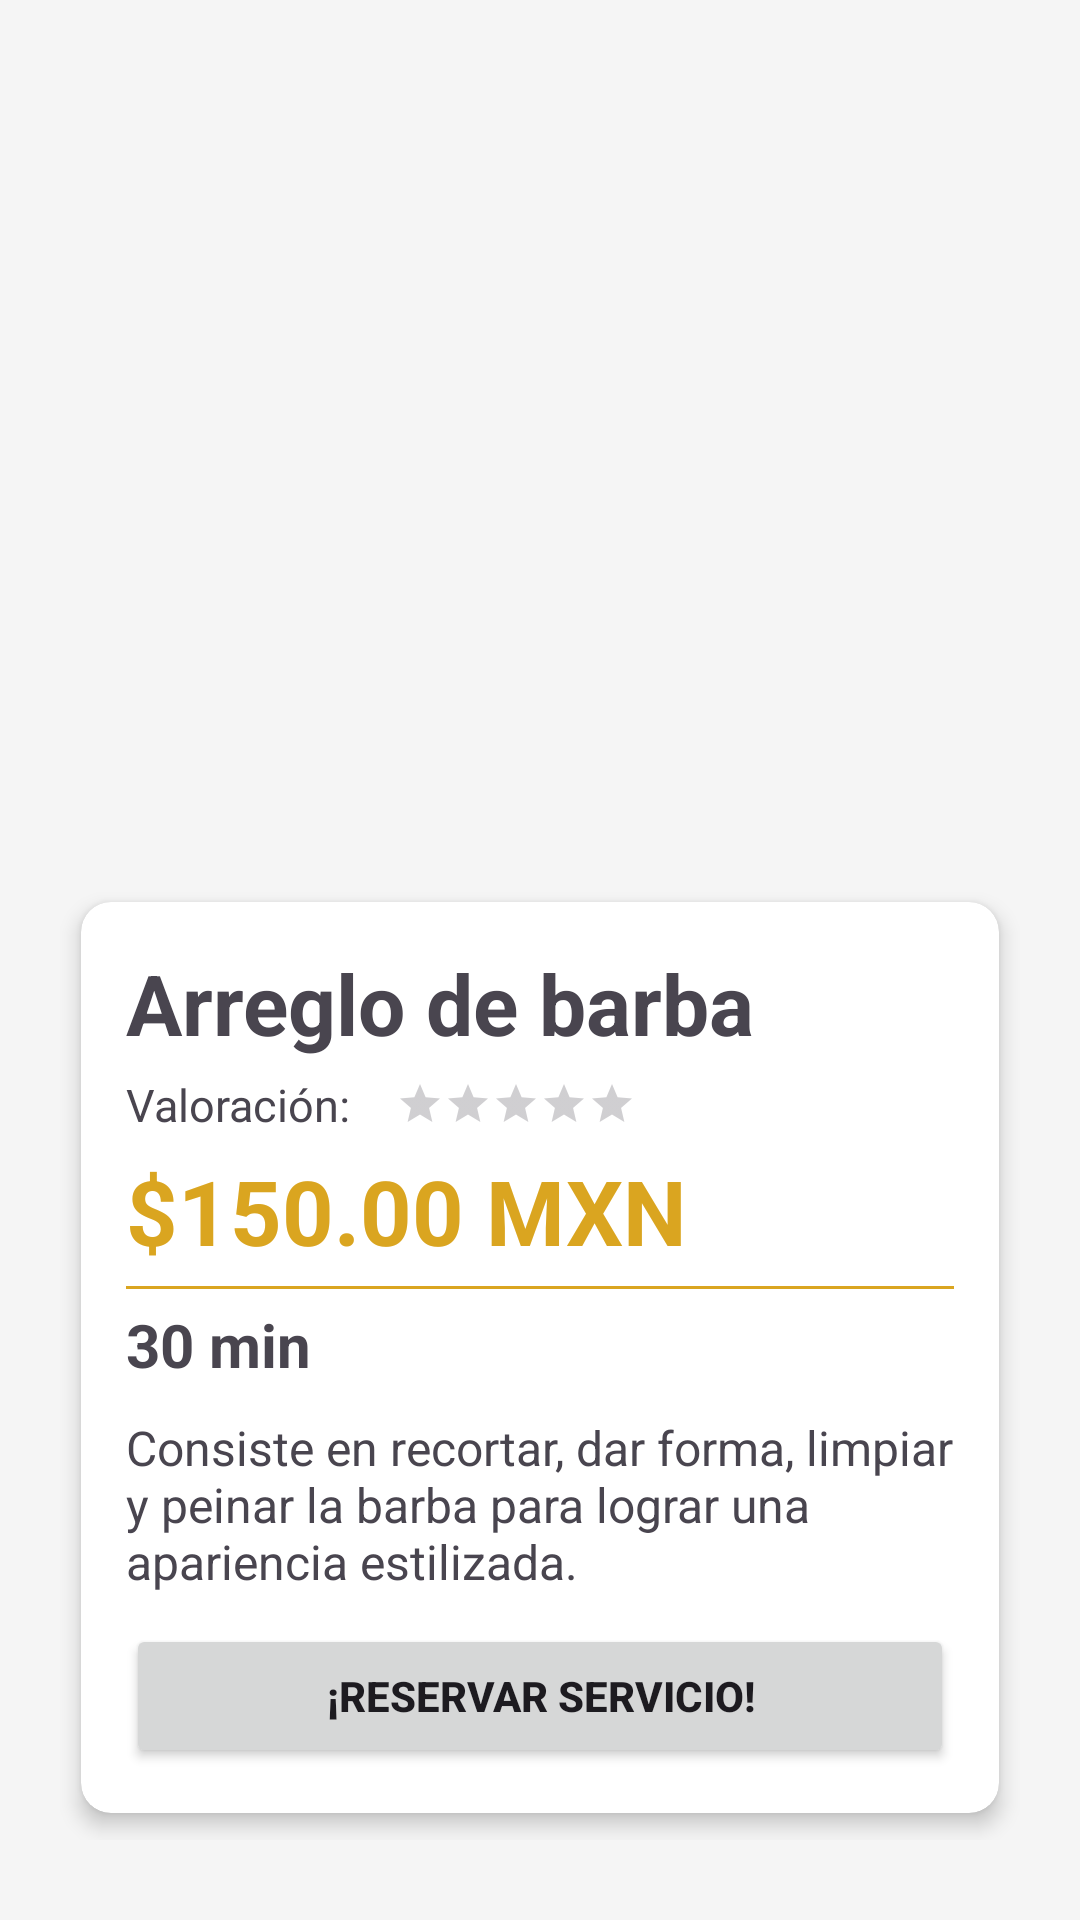

Reconstruct the res/layout file that produces this screen, plus the resources it refers to.
<!-- AndroidManifest.xml: application theme Theme.ProyectoIntegradorV1 -->
<!-- res/layout/activity_arreglo_barba.xml -->
<?xml version="1.0" encoding="utf-8"?>
<androidx.constraintlayout.widget.ConstraintLayout xmlns:android="http://schemas.android.com/apk/res/android"
    xmlns:app="http://schemas.android.com/apk/res-auto"
    xmlns:tools="http://schemas.android.com/tools"
    android:layout_width="match_parent"
    android:layout_height="match_parent"
    tools:context=".activities.individual_services.ArregloBarbaActivity">

    
    <LinearLayout
        android:id="@+id/barLayout"
        android:layout_width="match_parent"
        android:layout_height="wrap_content"
        android:layout_margin="20dp"
        android:orientation="horizontal"
        app:layout_constraintEnd_toEndOf="parent"
        app:layout_constraintStart_toStartOf="parent"
        app:layout_constraintTop_toTopOf="parent">

        <ImageView
            android:id="@+id/btnReturn"
            android:layout_width="40dp"
            android:layout_height="40dp"
            android:src="@drawable/ic_arrow_back" />

    </LinearLayout>

    <LinearLayout
        android:id="@+id/LayoutPrincipal"
        android:layout_width="match_parent"
        android:layout_height="0dp"
        android:gravity="center"
        android:orientation="vertical"
        app:layout_constraintBottom_toBottomOf="parent"
        app:layout_constraintEnd_toEndOf="parent"
        app:layout_constraintStart_toStartOf="parent"
        app:layout_constraintTop_toTopOf="parent">

        <ImageView
            android:id="@+id/imgServicio"
            android:layout_width="match_parent"
            android:layout_height="225dp"
            android:layout_gravity="center_horizontal"
            android:layout_margin="20dp"
            android:src="@drawable/corte2"
            app:layout_constraintBottom_toBottomOf="parent"
            app:layout_constraintEnd_toEndOf="parent"
            app:layout_constraintStart_toStartOf="parent"
            app:layout_constraintTop_toBottomOf="@id/linearTitulo" />

        <LinearLayout
            android:id="@+id/linearInf"
            android:layout_width="match_parent"
            android:layout_height="wrap_content"
            android:gravity="center"
            android:orientation="horizontal"
            android:paddingHorizontal="20dp"
            app:layout_constraintBottom_toBottomOf="parent"
            app:layout_constraintEnd_toEndOf="parent"
            app:layout_constraintStart_toStartOf="parent"
            app:layout_constraintTop_toBottomOf="@id/linearSup">

            <androidx.cardview.widget.CardView
                android:layout_width="match_parent"
                android:layout_height="match_parent"
                app:cardCornerRadius="10dp"
                app:cardElevation="4dp"
                app:cardUseCompatPadding="true">

                <LinearLayout
                    android:layout_width="match_parent"
                    android:layout_height="match_parent"
                    android:orientation="vertical"
                    android:padding="15dp">

                    <TextView
                        android:id="@+id/txtNombreServicio"
                        android:layout_width="wrap_content"
                        android:layout_height="wrap_content"
                        android:text="@string/arregloBarba"
                        android:textSize="28sp"
                        android:textStyle="bold" />

                    <LinearLayout
                        android:layout_width="wrap_content"
                        android:layout_height="wrap_content"
                        android:layout_marginVertical="5dp"
                        android:gravity="center_vertical"
                        android:orientation="horizontal">

                        <TextView
                            android:id="@+id/txtValoracion"
                            android:layout_width="wrap_content"
                            android:layout_height="wrap_content"
                            android:layout_gravity="center_vertical"
                            android:layout_marginRight="15dp"
                            android:text="@string/valoracion"
                            android:textSize="15dp" />

                        <RatingBar
                            android:id="@+id/ratingBarPuntuacion"
                            style="@style/SmallRatingBar"
                            android:layout_width="wrap_content"
                            android:layout_height="wrap_content"
                            android:numStars="5" />
                    </LinearLayout>

                    <TextView
                        android:id="@+id/txtPrecio"
                        android:layout_width="wrap_content"
                        android:layout_height="wrap_content"
                        android:text="@string/cientoCincuentaPesos"
                        android:textColor="@color/golden_rod"
                        android:textSize="30dp"
                        android:textStyle="bold" />

                    <View
                        android:layout_width="match_parent"
                        android:layout_height="1dp"
                        android:layout_marginVertical="5dp"
                        android:background="@color/golden_rod" />

                    <TextView
                        android:id="@+id/txtDescDurac"
                        android:layout_width="wrap_content"
                        android:layout_height="wrap_content"
                        android:text="@string/treinta"
                        android:textSize="20dp"
                        android:textStyle="bold" />

                    <TextView
                        android:id="@+id/txtDesc"
                        android:layout_width="wrap_content"
                        android:layout_height="wrap_content"
                        android:layout_marginVertical="10dp"
                        android:text="@string/arregloBarbDesc"
                        android:textSize="16dp" />

                    <Button
                        android:id="@+id/btnReserva"
                        android:layout_width="match_parent"
                        android:layout_height="wrap_content"
                        android:layout_gravity="center_horizontal"
                        android:onClick="reservar"
                        android:text="@string/btnReserva"
                        android:textStyle="bold" />

                </LinearLayout>

            </androidx.cardview.widget.CardView>

        </LinearLayout>

    </LinearLayout>

</androidx.constraintlayout.widget.ConstraintLayout>
<!-- resources referenced by this layout -->
<resources>
  <color name="golden_rod">#DAA520</color>
  <string name="arregloBarbDesc">Consiste en recortar, dar forma, limpiar y peinar la barba para lograr una apariencia estilizada.</string>
  <string name="arregloBarba">Arreglo de barba</string>
  <string name="btnReserva">¡Reservar servicio!</string>
  <string name="cientoCincuentaPesos">$150.00 MXN</string>
  <string name="treinta">30 min</string>
  <string name="valoracion">Valoración: </string>
  <style name="SmallRatingBar" parent="Widget.AppCompat.RatingBar.Small">
      </style>
  <style name="Theme.ProyectoIntegradorV1" parent="Base.Theme.ProyectoIntegradorV1" />
  <style name="Base.Theme.ProyectoIntegradorV1" parent="Theme.Material3.DayNight.NoActionBar">
          
  
          
          <item name="colorPrimary">@color/golden_rod</item>
          <item name="colorPrimaryVariant">@color/golden_yellow</item>
          <item name="colorOnPrimary">@color/white</item>
          <item name="colorOnSecondary">@color/black</item>
          <item name="android:colorBackground">@color/medium_white</item>
      </style>
  <color name="golden_yellow">#FFDF00</color>
  <color name="white">#FFFFFFFF</color>
  <color name="black">#FF000000</color>
  <color name="medium_white">#F5F5F5</color>
</resources>
